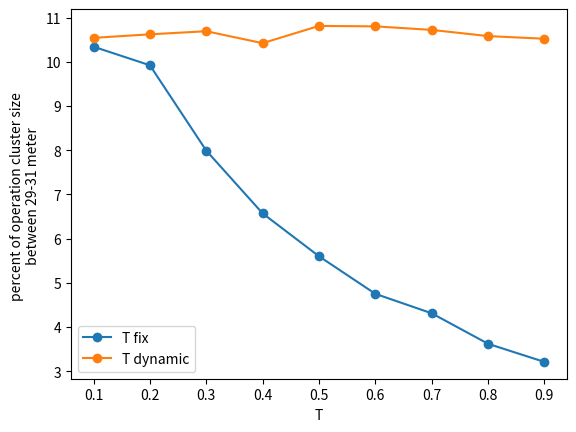

The script that saved this image:
import matplotlib.pyplot as plt
import numpy as np

def plot():
    a = [10.34, 9.92, 7.99, 6.57, 5.60, 4.75, 4.31, 3.62, 3.21]
    b = [10.54, 10.62, 10.69, 10.42, 10.81, 10.8, 10.72, 10.58, 10.52]
    x = [0.1, 0.2, 0.3, 0.4, 0.5, 0.6, 0.7, 0.8, 0.9]
    xi = [ i for i in x]
        
    line_1 = plt.plot(xi, a, marker='o',label='T fix')
    line_2 = plt.plot(xi, b, marker='o', label='T dynamic')
    plt.legend()
    plt.ylabel('percent of operation cluster size \n between 29-31 meter  ' )
    plt.xlabel('T')
    plt.show()
plot()
